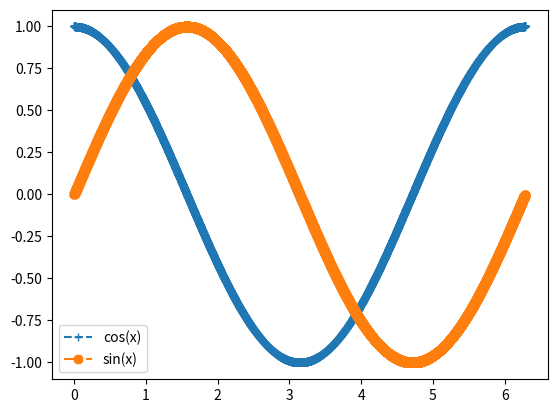

Python code for this plot:
import matplotlib.pyplot as plt
import pandas as pd
import numpy as np

x = np.arange(0, 2*np.pi, 0.001)
cos = np.cos(x)
sin = np.sin(x)

plt.plot(x, cos, label="cos(x)", linestyle="--", marker="+")
plt.plot(x, sin, label="sin(x)", linestyle="-.", marker='8')

plt.legend()
plt.show()